Labelled photos from "clear_road_signs", an image-classification folder in MachineLearningVisionRG/GRATS. The possible labels are: no entry, no left turn, no parking, no right turn, stop.

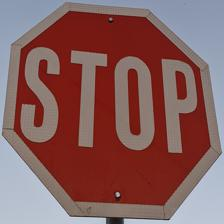
Label: stop

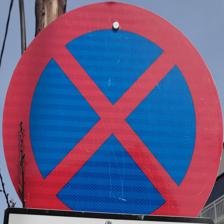
Label: no parking

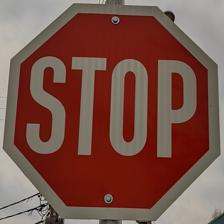
Label: stop

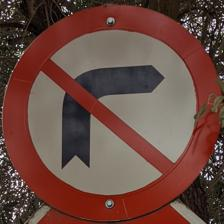
Label: no right turn

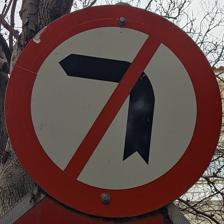
Label: no left turn

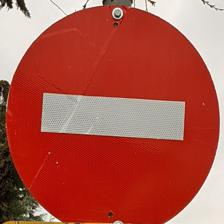
Label: no entry
